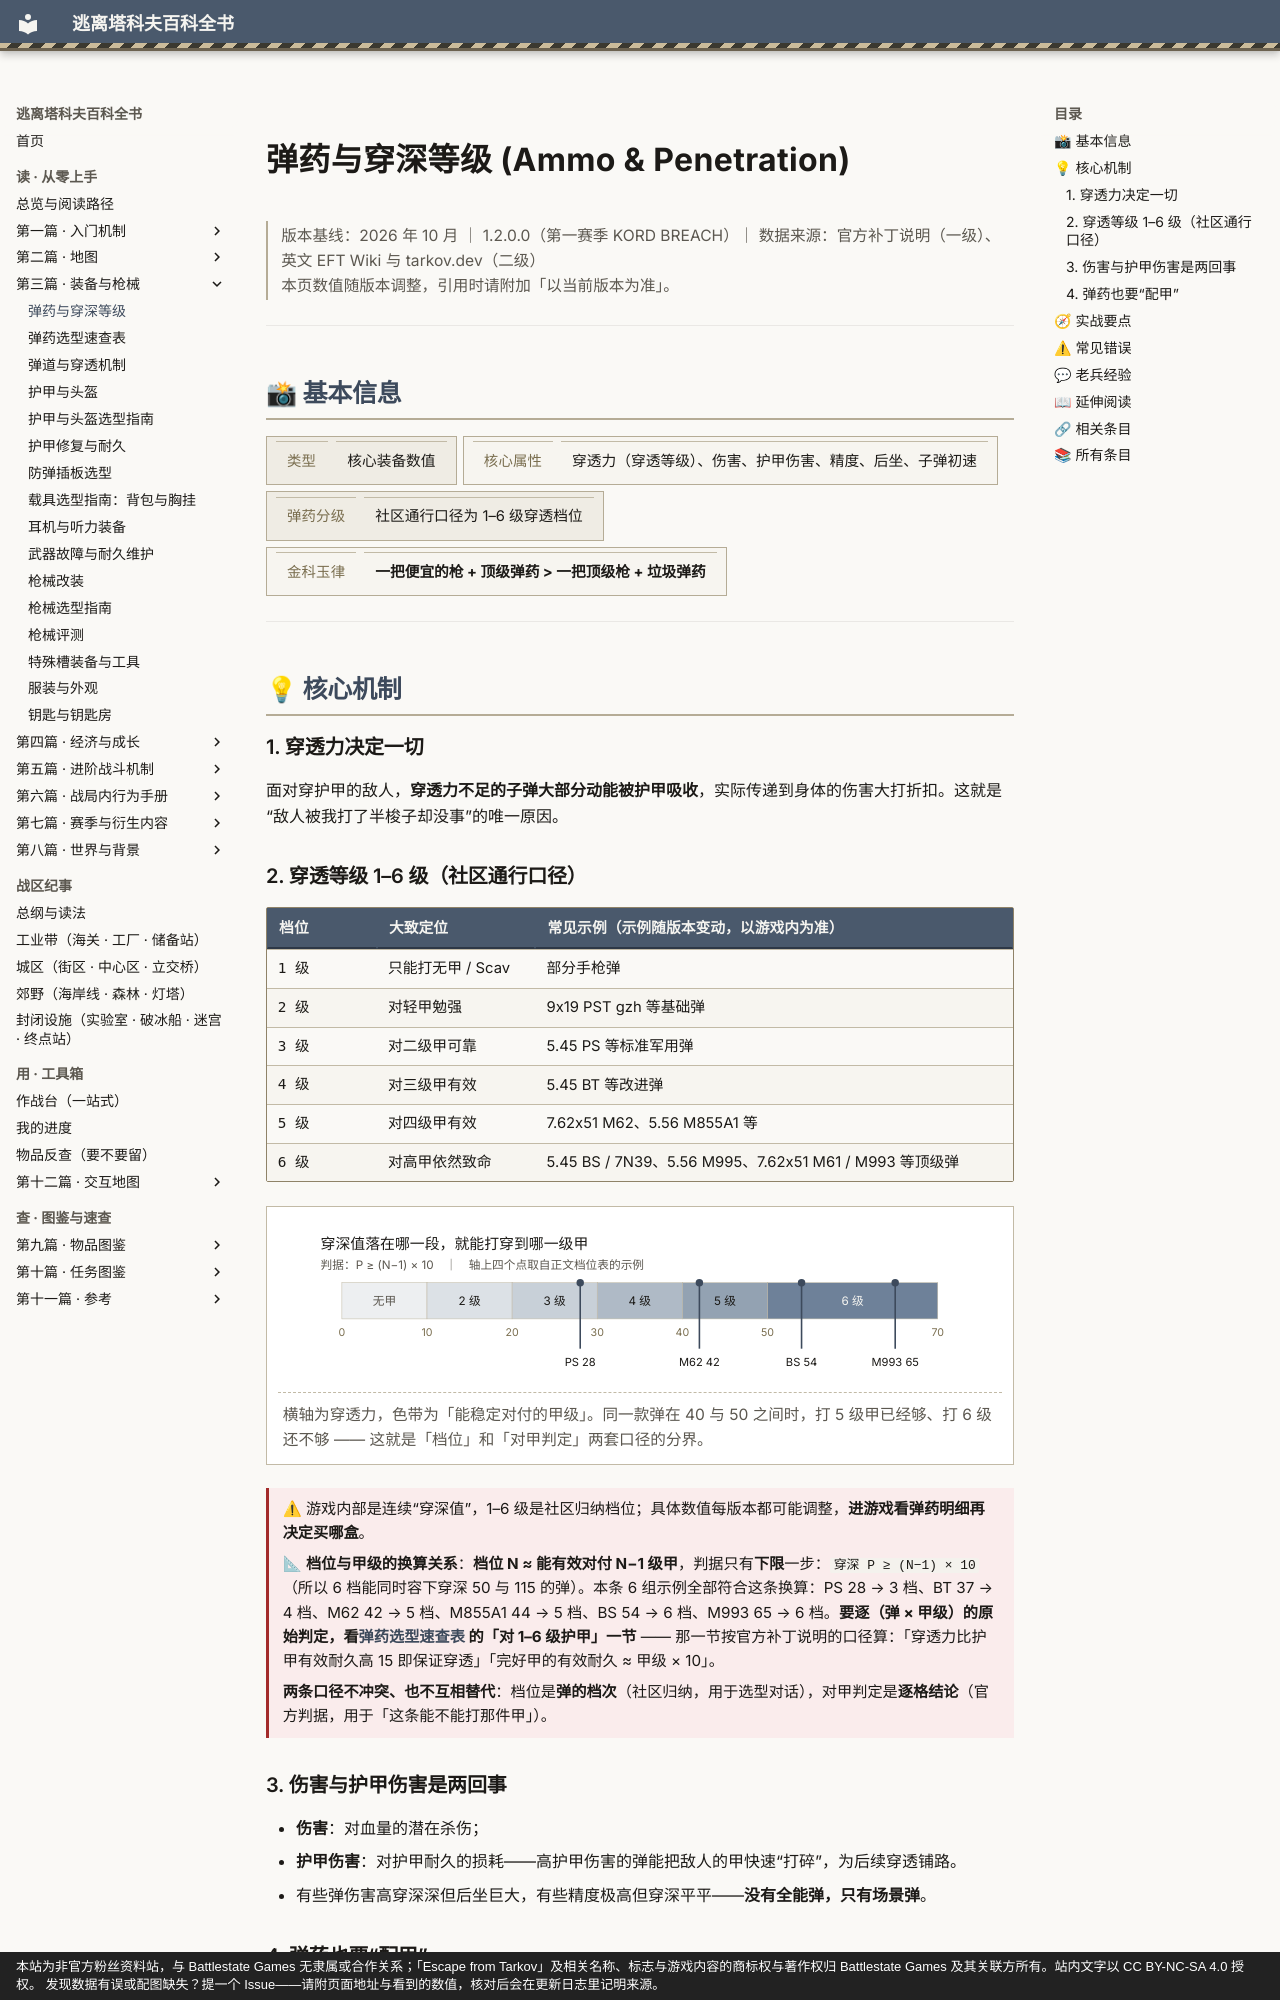

repository: GTX950L/tarkov-encyclopedia · page: entries/ammo/index.html · generator: mkdocs · copyright: 本站为非官方粉丝资料站，与 Battlestate Games 无隶属或合作关系；「Escape from Tarkov」及相关名称、标志与游戏内容的商标权与著作权归 Battlestate Games 及其关联方所有。站内文字以 CC BY-NC-SA 4.0 授权。 发现数据有误或配图缺失？提一个 Issue——请附页面地址与看到的数值，核对后会在更新日志里记明来源。

---
description: "弹药与穿深等级：面对穿护甲的敌人，穿透力不足的子弹大部分动能被护甲吸收，实际传递到身体的伤害大打折扣。这就是“敌人被我打了半梭子却没事”…"  # 自动生成
tags:
  - 装备
  - 弹药
  - 核心数值
---
# 弹药与穿深等级 (Ammo & Penetration)

<div class="tk-ver" data-search-exclude markdown>

> 版本基线：2026 年 10 月 ｜ 1.2.0.0（第一赛季 KORD BREACH）｜ 数据来源：官方补丁说明（一级）、英文 EFT Wiki 与 tarkov.dev（二级）  
> 本页数值随版本调整，引用时请附加「以当前版本为准」。

</div>

<a id="top"></a>

---

## 📸 基本信息

<div class="tk-kv-wrap" markdown>

| 项目 | 信息 |
|------|------|
| **类型** | 核心装备数值 |
| **核心属性** | 穿透力（穿透等级）、伤害、护甲伤害、精度、后坐、子弹初速 |
| **弹药分级** | 社区通行口径为 1–6 级穿透档位 |
| **金科玉律** | **一把便宜的枪 + 顶级弹药 > 一把顶级枪 + 垃圾弹药** |

</div>

---

## 💡 核心机制

### 1. 穿透力决定一切

面对穿护甲的敌人，**穿透力不足的子弹大部分动能被护甲吸收**，实际传递到身体的伤害大打折扣。这就是“敌人被我打了半梭子却没事”的唯一原因。
